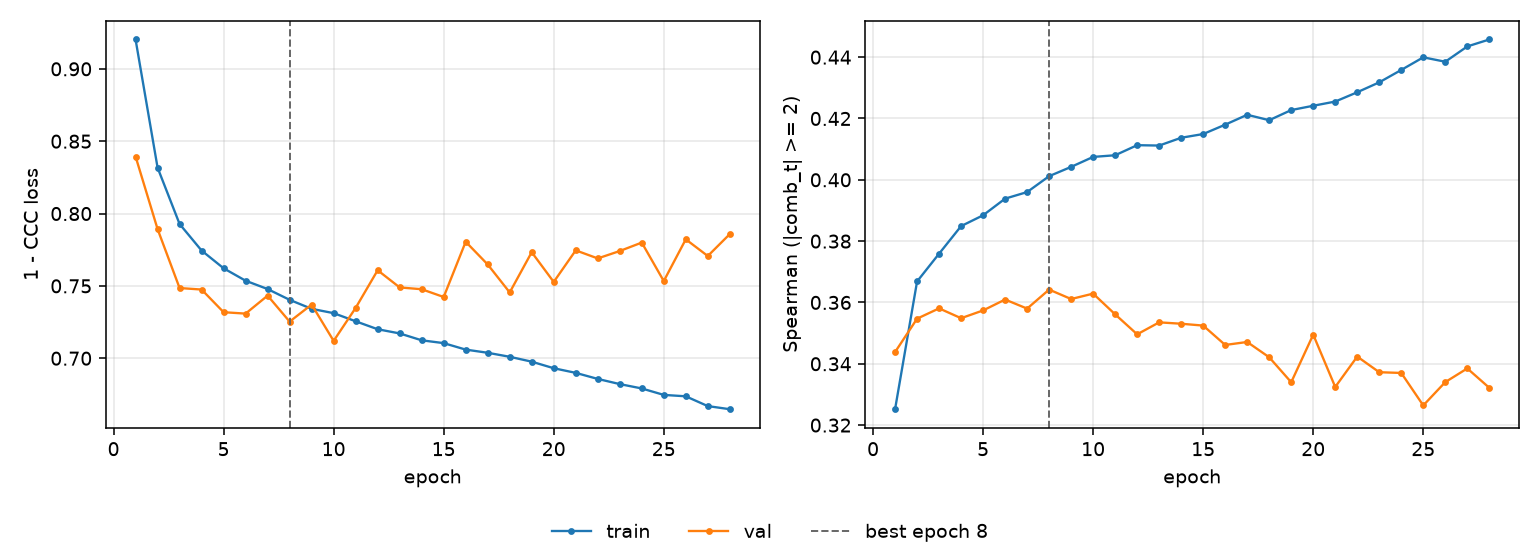

The data file committed next to this chart (first rows):
epoch, tr_loss, vl_loss, tr_sp, vl_sp, is_best
1, 0.9203, 0.8394, 0.3252, 0.3438, False
2, 0.8317, 0.7893, 0.3668, 0.3547, False
3, 0.7928, 0.7485, 0.3759, 0.3581, False
4, 0.7744, 0.7475, 0.3849, 0.3549, False
5, 0.7622, 0.7318, 0.3884, 0.3574, False
6, 0.7536, 0.7308, 0.3939, 0.3609, False
7, 0.7478, 0.7433, 0.396, 0.358, False
8, 0.7404, 0.7253, 0.4012, 0.3642, True
9, 0.7341, 0.7371, 0.4042, 0.3611, False
10, 0.7312, 0.712, 0.4075, 0.3629, False
11, 0.7255, 0.7348, 0.408, 0.3561, False
12, 0.72, 0.7608, 0.4113, 0.3496, False
13, 0.7171, 0.7489, 0.4112, 0.3535, False
14, 0.7124, 0.7477, 0.4137, 0.3531, False
15, 0.7104, 0.7423, 0.4149, 0.3525, False
16, 0.706, 0.7805, 0.418, 0.3461, False
17, 0.7038, 0.7648, 0.4212, 0.3471, False
18, 0.701, 0.7455, 0.4194, 0.3421, False
19, 0.6976, 0.7733, 0.4227, 0.334, False
20, 0.6931, 0.7527, 0.4241, 0.3495, False
21, 0.6899, 0.7746, 0.4255, 0.3324, False
22, 0.6857, 0.769, 0.4286, 0.3423, False
23, 0.6821, 0.7741, 0.4318, 0.3372, False
24, 0.6791, 0.7799, 0.4358, 0.337, False
25, 0.6747, 0.7533, 0.4399, 0.3264, False
26, 0.6737, 0.7822, 0.4385, 0.334, False
27, 0.6669, 0.7707, 0.4435, 0.3385, False
28, 0.6648, 0.7858, 0.4458, 0.3322, False
